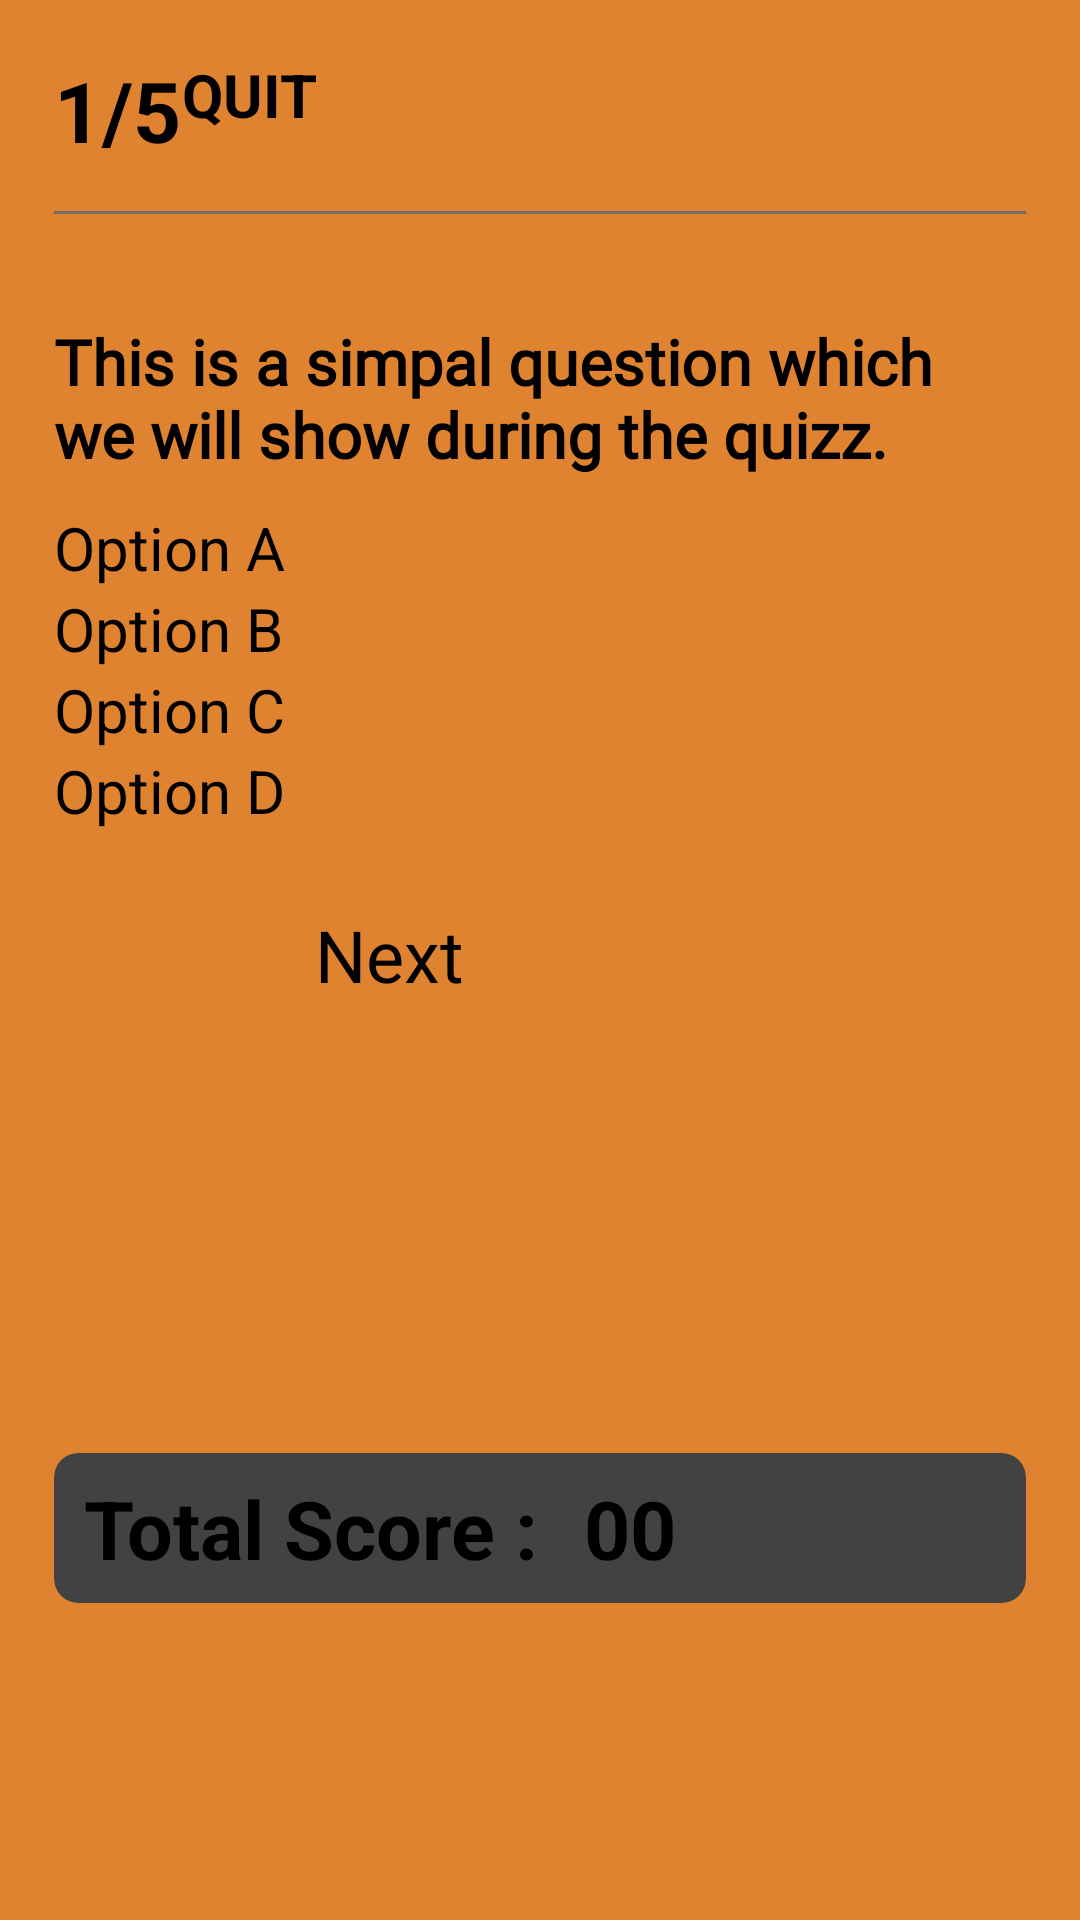

Android layout source for this screen:
<!-- AndroidManifest.xml: application theme Theme.Weather_App -->
<!-- res/layout/activity_question.xml -->
<?xml version="1.0" encoding="utf-8"?>
<LinearLayout xmlns:android="http://schemas.android.com/apk/res/android"
    xmlns:app="http://schemas.android.com/apk/res-auto"
    xmlns:tools="http://schemas.android.com/tools"
    android:id="@+id/main"
    android:layout_width="match_parent"
    android:layout_height="match_parent"
    android:background="#E08331"
    android:padding="18dp"
    android:orientation="vertical"
    tools:context=".QuestionActivity">

    <LinearLayout
        android:layout_width="wrap_content"
        android:layout_height="wrap_content"
        android:orientation="horizontal">

        <TextView
            android:id="@+id/dispNo"
            android:layout_width="wrap_content"
            android:layout_height="wrap_content"
            android:layout_weight="1.2"
            android:text="1/5"
            android:textColor="@color/black"
            android:textSize="28sp"
            android:layout_gravity="end"
            android:textStyle="bold"/>

        <TextView
            android:id="@+id/quitBtn"
            android:layout_width="wrap_content"
            android:layout_height="wrap_content"
            android:text="QUIT"
            android:layout_weight="0.8"
            android:textSize="20sp"
            android:textStyle="bold"
            android:textAlignment="textEnd"/>


    </LinearLayout>


    <View
        android:layout_width="match_parent"
        android:layout_height="1dp"
        android:background="#766969"
        android:layout_marginTop="15dp"/>
    <TextView
        android:id="@+id/question"
        android:layout_width="wrap_content"
        android:layout_height="wrap_content"
        android:text="This is a simpal question which we will show during the quizz."
        android:layout_marginTop="35dp"
        android:textSize="21sp"
        android:textStyle="bold"
        android:fontFamily="@font/roboto_medium"/>

    <RadioGroup
        android:layout_marginTop="10dp"
        android:id="@+id/answerGroup"
        android:layout_width="wrap_content"
        android:layout_height="wrap_content"
        android:layout_gravity="center_vertical">

        <RadioButton
            android:id="@+id/radioBtn1"
            android:layout_width="wrap_content"
            android:layout_height="wrap_content"
            android:text="Option A"
            android:checked="false"
            android:textSize="20sp"/>

        <RadioButton
            android:id="@+id/radioBtn2"
            android:layout_width="wrap_content"
            android:layout_height="wrap_content"
            android:text="Option B"
            android:checked="false"
            android:textSize="20sp"/>

        <RadioButton
            android:id="@+id/radioBtn3"
            android:layout_width="wrap_content"
            android:layout_height="wrap_content"
            android:text="Option C"
            android:checked="false"
            android:textSize="20sp"/>

        <RadioButton
            android:id="@+id/radioBtn4"
            android:layout_width="wrap_content"
            android:layout_height="wrap_content"
            android:text="Option D"
            android:checked="false"
            android:textSize="20sp"/>
    </RadioGroup>

    <Button
        android:id="@+id/nextBtn"
        android:layout_width="150dp"
        android:layout_height="wrap_content"
        android:text="Next"
        android:textSize="24sp"
        android:backgroundTint="#0B6B5B"
        android:layout_gravity="center_horizontal"
        android:layout_marginTop="25dp"/>

    <androidx.cardview.widget.CardView
        android:layout_marginTop="150dp"
        android:layout_width="match_parent"
        android:layout_height="50dp"
        app:cardCornerRadius="8dp">

        <LinearLayout
            android:layout_width="match_parent"
            android:layout_height="match_parent"
            android:orientation="horizontal">
            <TextView
                android:layout_width="wrap_content"
                android:layout_height="wrap_content"
                android:text="Total Score :"
                android:layout_marginStart="10dp"
                android:textStyle="bold"
                android:textSize="27sp"
                android:layout_gravity="center_vertical"/>
            <TextView
                android:id="@+id/score"
                android:layout_marginStart="15dp"
                android:layout_width="wrap_content"
                android:layout_height="wrap_content"
                android:text="00"
                android:textStyle="bold"
                android:textSize="27sp"
                android:layout_gravity="center_vertical"/>
        </LinearLayout>
    </androidx.cardview.widget.CardView>


</LinearLayout>
<!-- resources referenced by this layout -->
<resources>

  <!-- not gathered from this repository: default colours our renderer supplied (Android Studio template values) -->
  <color name="black">#FF000000</color>
</resources>
